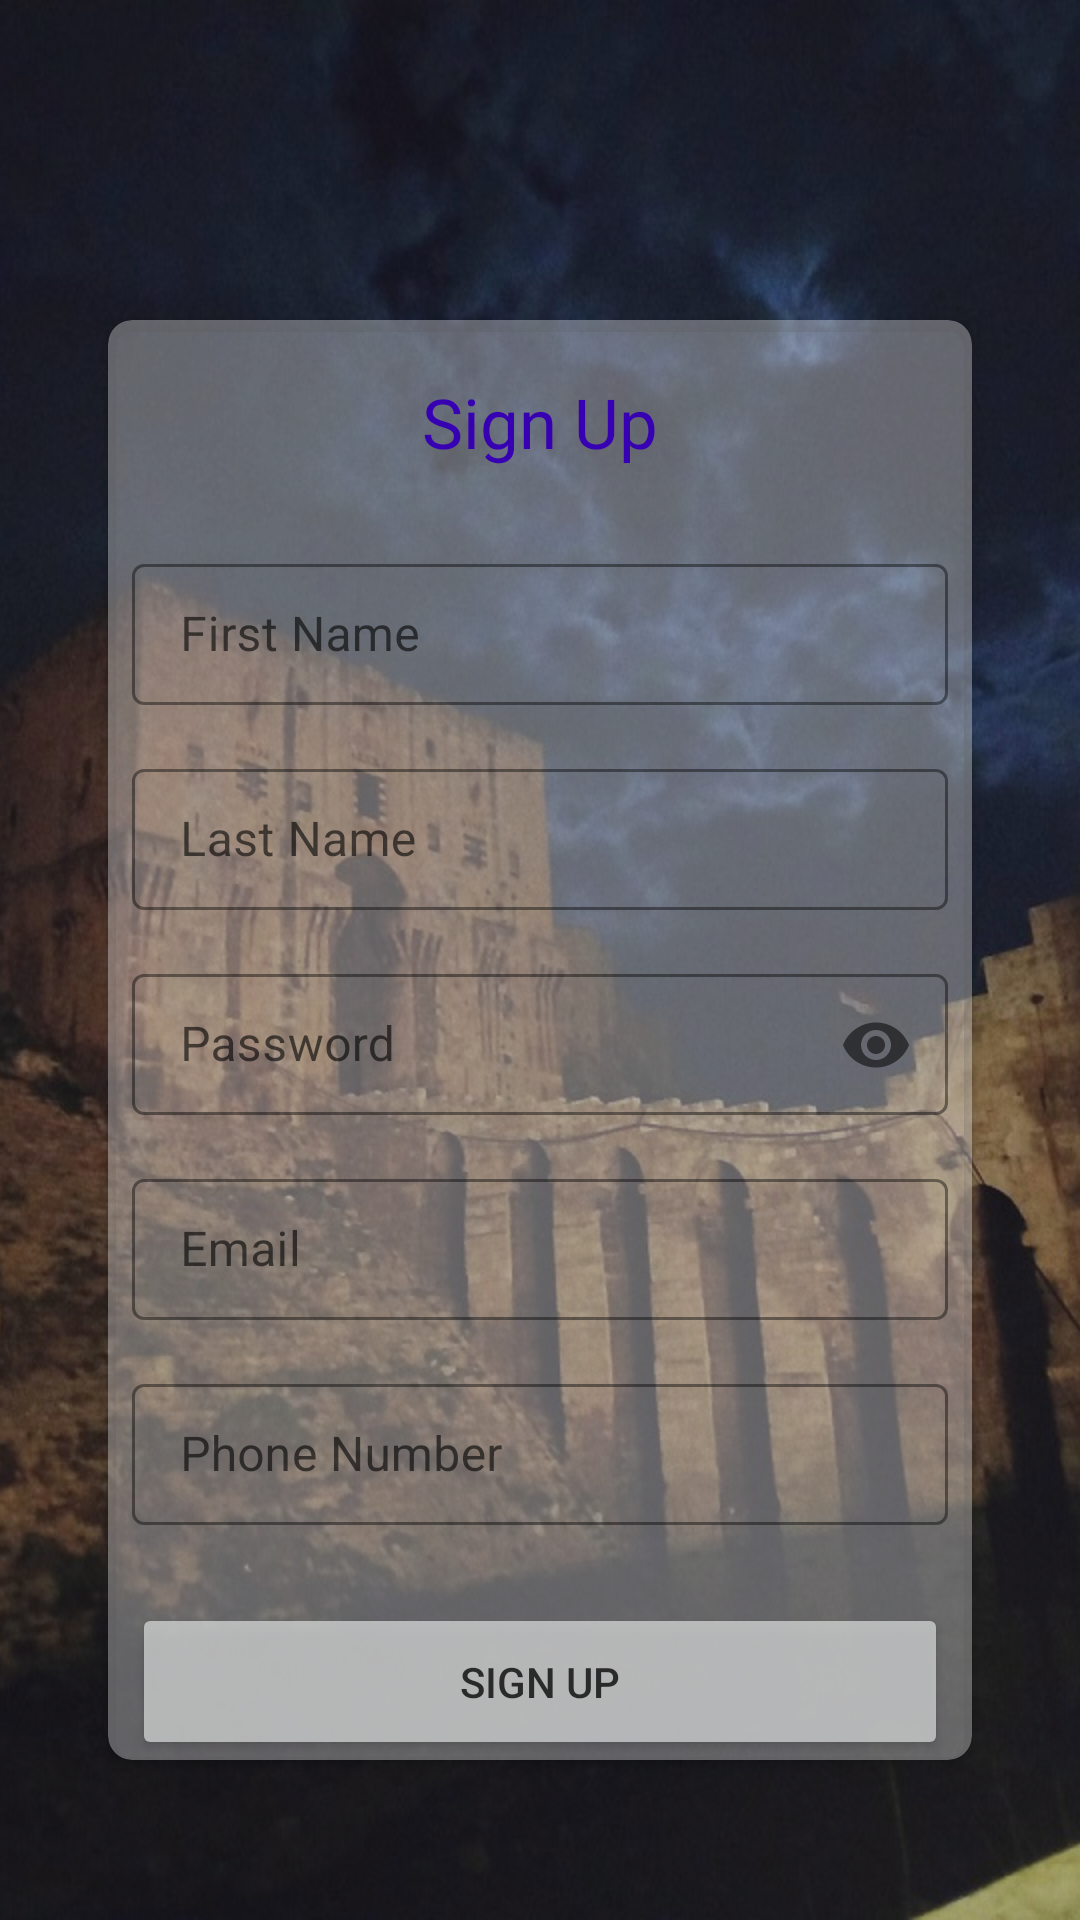

Here is an Android app screen rendered from its layout file. Give the layout XML and the strings, colors and styles it references.
<!-- AndroidManifest.xml: application theme Theme.TourAgency -->
<!-- res/layout/signup_fragment.xml -->
<?xml version="1.0" encoding="utf-8"?>
<androidx.constraintlayout.widget.ConstraintLayout xmlns:android="http://schemas.android.com/apk/res/android"
    xmlns:app="http://schemas.android.com/apk/res-auto"
    xmlns:tools="http://schemas.android.com/tools"
    android:layout_width="match_parent"
    android:layout_height="match_parent"
    android:background="#3C651FFF"
    tools:context="com.inferno.mobile.touragency.ui.signup.SignupFragment">

    <ImageView
        android:layout_width="match_parent"
        android:layout_height="0dp"
        android:alpha=".92"
        android:scaleType="centerCrop"
        android:src="@drawable/backgroud"
        app:layout_constraintEnd_toEndOf="parent"
        app:layout_constraintHeight_percent="1"
        app:layout_constraintStart_toStartOf="parent"
        app:layout_constraintTop_toTopOf="parent" />

    <ImageView
        android:id="@+id/back_button"
        android:layout_width="wrap_content"
        android:layout_height="wrap_content"
        android:layout_marginTop="16dp"
        android:src="@drawable/ic_baseline_arrow_back_ios_24"
        app:layout_constraintEnd_toEndOf="parent"
        app:layout_constraintHorizontal_bias="0.04"
        app:layout_constraintStart_toStartOf="parent"
        app:layout_constraintTop_toTopOf="parent"
        app:tint="@color/white" />


    <androidx.cardview.widget.CardView
        android:layout_width="0dp"
        android:layout_height="0dp"
        app:cardBackgroundColor="#54FFFFFF"
        app:cardCornerRadius="8dp"

        app:layout_constraintBottom_toBottomOf="parent"
        app:layout_constraintEnd_toEndOf="parent"
        app:layout_constraintHeight_percent=".75"
        app:layout_constraintStart_toStartOf="parent"
        app:layout_constraintTop_toTopOf="parent"
        app:layout_constraintVertical_bias=".667"
        app:layout_constraintWidth_percent=".8">

        <LinearLayout
            android:layout_width="match_parent"
            android:layout_height="match_parent"
            android:gravity="bottom"
            android:orientation="vertical"
            android:weightSum="14">

            <TextView
                android:layout_width="match_parent"
                android:layout_height="0dp"
                android:layout_margin="8dp"
                android:layout_weight="2"
                android:fontFamily="@font/lato"
                android:gravity="center"
                android:text="Sign Up"
                android:textColor="@color/purple_700"
                android:textSize="23sp" />

            <com.google.android.material.textfield.TextInputLayout
                style="@style/Widget.MaterialComponents.TextInputLayout.OutlinedBox"
                android:layout_width="match_parent"
                android:layout_height="0dp"
                android:layout_margin="8dp"
                android:layout_weight="2"
                app:boxStrokeColor="@color/purple_700"
                app:hintTextColor="@color/purple_700">

                <com.google.android.material.textfield.TextInputEditText
                    android:layout_width="match_parent"
                    android:layout_height="match_parent"
                    android:hint="First Name"
                    android:id="@+id/first_name"
                    android:inputType="text"
                    android:textColorHint="#651FFF" />
            </com.google.android.material.textfield.TextInputLayout>

            <com.google.android.material.textfield.TextInputLayout
                style="@style/Widget.MaterialComponents.TextInputLayout.OutlinedBox"
                android:layout_width="match_parent"
                android:layout_height="0dp"
                android:layout_margin="8dp"
                android:layout_weight="2"
                app:boxStrokeColor="@color/purple_700"
                app:hintTextColor="@color/purple_700">

                <com.google.android.material.textfield.TextInputEditText
                    android:layout_width="match_parent"
                    android:layout_height="match_parent"
                    android:hint="Last Name"
                    android:id="@+id/last_name"
                    android:inputType="text"
                    android:textColorHint="#651FFF" />
            </com.google.android.material.textfield.TextInputLayout>

            <com.google.android.material.textfield.TextInputLayout
                style="@style/Widget.MaterialComponents.TextInputLayout.OutlinedBox"
                android:layout_width="match_parent"
                android:layout_height="0dp"
                android:layout_margin="8dp"
                android:layout_weight="2"
                app:boxStrokeColor="@color/purple_700"
                app:hintTextColor="@color/purple_700"
                app:passwordToggleEnabled="true">

                <com.google.android.material.textfield.TextInputEditText
                    android:layout_width="match_parent"
                    android:layout_height="match_parent"
                    android:hint="Password"
                    android:id="@+id/password"
                    android:inputType="textPassword"
                    android:textColorHint="#651FFF" />
            </com.google.android.material.textfield.TextInputLayout>

            <com.google.android.material.textfield.TextInputLayout
                style="@style/Widget.MaterialComponents.TextInputLayout.OutlinedBox"
                android:layout_width="match_parent"
                android:layout_height="0dp"
                android:layout_margin="8dp"

                android:layout_weight="2"
                app:boxStrokeColor="@color/purple_700"
                app:hintTextColor="@color/purple_700">

                <com.google.android.material.textfield.TextInputEditText
                    android:layout_width="match_parent"
                    android:layout_height="match_parent"
                    android:hint="Email"
                    android:id="@+id/email"
                    android:inputType="textEmailAddress"
                    android:textColorHint="#651FFF" />
            </com.google.android.material.textfield.TextInputLayout>

            <com.google.android.material.textfield.TextInputLayout
                style="@style/Widget.MaterialComponents.TextInputLayout.OutlinedBox"
                android:layout_width="match_parent"
                android:layout_height="0dp"
                android:layout_margin="8dp"
                android:layout_weight="2"

                app:boxStrokeColor="@color/purple_700"
                app:hintTextColor="@color/purple_700">

                <com.google.android.material.textfield.TextInputEditText
                    android:layout_width="match_parent"
                    android:layout_height="match_parent"
                    android:hint="Phone Number"
                    android:id="@+id/phone"
                    android:inputType="phone"
                    android:textColorHint="#651FFF" />
            </com.google.android.material.textfield.TextInputLayout>


            <Button
                android:layout_width="match_parent"
                android:layout_height="0dp"
                android:layout_marginStart="8dp"
                android:layout_marginTop="18dp"
                android:layout_marginEnd="8dp"
                android:layout_weight="2"
                android:id="@+id/sign_up_button"
                android:alpha=".75"
                android:text="Sign Up" />

        </LinearLayout>
    </androidx.cardview.widget.CardView>


</androidx.constraintlayout.widget.ConstraintLayout>
<!-- resources referenced by this layout -->
<resources>
  <color name="purple_700">#FF3700B3</color>
  <color name="white">#FFFFFFFF</color>
  <!-- drawable backgroud: jpeg bitmap (drawable, 158300 bytes) -->
  <style name="Theme.TourAgency" parent="Theme.MaterialComponents.DayNight.NoActionBar">
          
          <item name="colorPrimary">@color/purple_500</item>
          <item name="colorPrimaryVariant">@color/purple_700</item>
          <item name="colorOnPrimary">@color/white</item>
          
          <item name="colorSecondary">@color/teal_200</item>
          <item name="colorSecondaryVariant">@color/teal_700</item>
          <item name="colorOnSecondary">@color/black</item>
          
          <item name="android:statusBarColor" tools:targetApi="l">?attr/colorPrimaryVariant</item>
          
      </style>
  <color name="purple_500">#FF6200EE</color>
  <color name="teal_200">#FF03DAC5</color>
  <color name="teal_700">#FF018786</color>
  <color name="black">#FF000000</color>
</resources>
